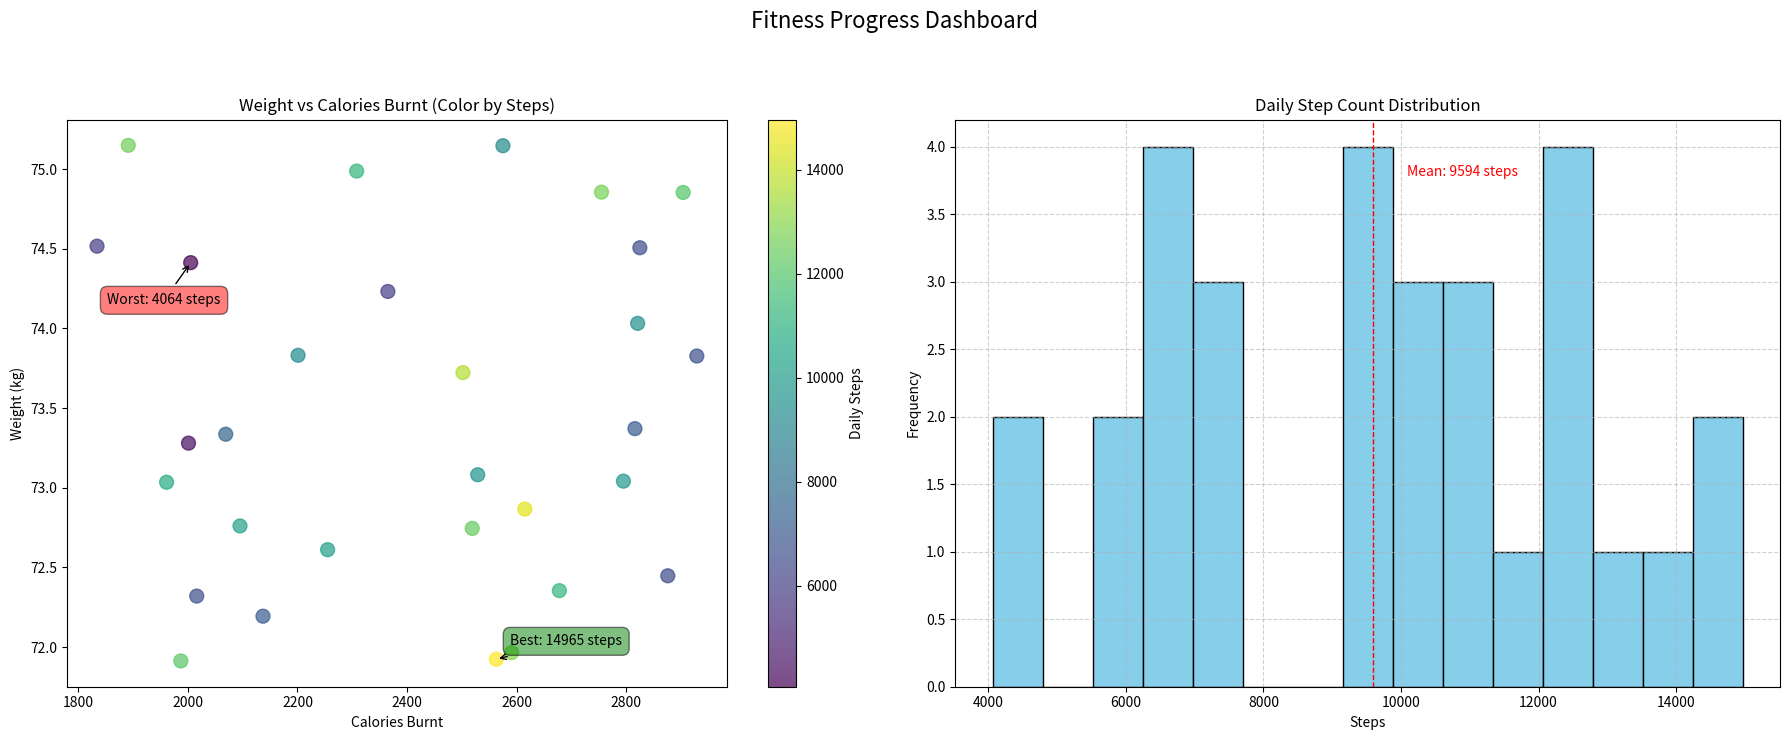

This figure's Python source:
import matplotlib.pyplot as plt
import numpy as np
import pandas as pd
import os
from datetime import datetime, timedelta

def generate_fitness_data():
    """Generate sample fitness data for a month"""
    np.random.seed(42)
    date_range = pd.date_range(end=datetime.today(), periods=30)
    data = {
        'date': date_range,
        'weight': np.linspace(75, 72, 30) + np.random.normal(0, 0.3, 30),
        'calories_burnt': np.random.randint(1800, 3000, 30),
        'steps': np.random.randint(4000, 15000, 30)
    }
    return pd.DataFrame(data)

def create_fitness_dashboard():
    # Create assets directory if it doesn't exist
    os.makedirs('assets', exist_ok=True)
    
    # Generate sample data
    df = generate_fitness_data()
    
    # Create figure with subplots
    fig, (ax1, ax2) = plt.subplots(1, 2, figsize=(18, 7))
    fig.suptitle('Fitness Progress Dashboard', fontsize=16, y=1.05)
    
    # Scatter Plot: Weight vs Calories
    scatter = ax1.scatter(
        df['calories_burnt'], 
        df['weight'],
        c=df['steps'],
        cmap='viridis',
        s=100,
        alpha=0.7
    )
    ax1.set_title('Weight vs Calories Burnt (Color by Steps)')
    ax1.set_xlabel('Calories Burnt')
    ax1.set_ylabel('Weight (kg)')
    
    # Add colorbar
    cbar = plt.colorbar(scatter, ax=ax1)
    cbar.set_label('Daily Steps')
    
    # Highlight best and worst days
    best_day = df.loc[df['steps'].idxmax()]
    worst_day = df.loc[df['steps'].idxmin()]
    
    ax1.annotate(f"Best: {best_day['steps']} steps",
                xy=(best_day['calories_burnt'], best_day['weight']),
                xytext=(10, 10), textcoords='offset points',
                bbox=dict(boxstyle='round,pad=0.5', fc='green', alpha=0.5),
                arrowprops=dict(arrowstyle='->'))
    
    ax1.annotate(f"Worst: {worst_day['steps']} steps",
                xy=(worst_day['calories_burnt'], worst_day['weight']),
                xytext=(-60, -30), textcoords='offset points',
                bbox=dict(boxstyle='round,pad=0.5', fc='red', alpha=0.5),
                arrowprops=dict(arrowstyle='->'))
    
    # Histogram: Daily Steps
    ax2.hist(df['steps'], bins=15, color='skyblue', edgecolor='black')
    ax2.set_title('Daily Step Count Distribution')
    ax2.set_xlabel('Steps')
    ax2.set_ylabel('Frequency')
    ax2.grid(True, linestyle='--', alpha=0.6)
    
    # Add mean line
    mean_steps = df['steps'].mean()
    ax2.axvline(mean_steps, color='red', linestyle='dashed', linewidth=1)
    ax2.text(mean_steps+500, ax2.get_ylim()[1]*0.9, 
             f'Mean: {mean_steps:.0f} steps',
             color='red')
    
    # Adjust layout and save
    plt.tight_layout()
    plt.savefig('assets/fitness_dashboard.png', dpi=120, bbox_inches='tight')
    plt.show()

if __name__ == "__main__":
    create_fitness_dashboard()